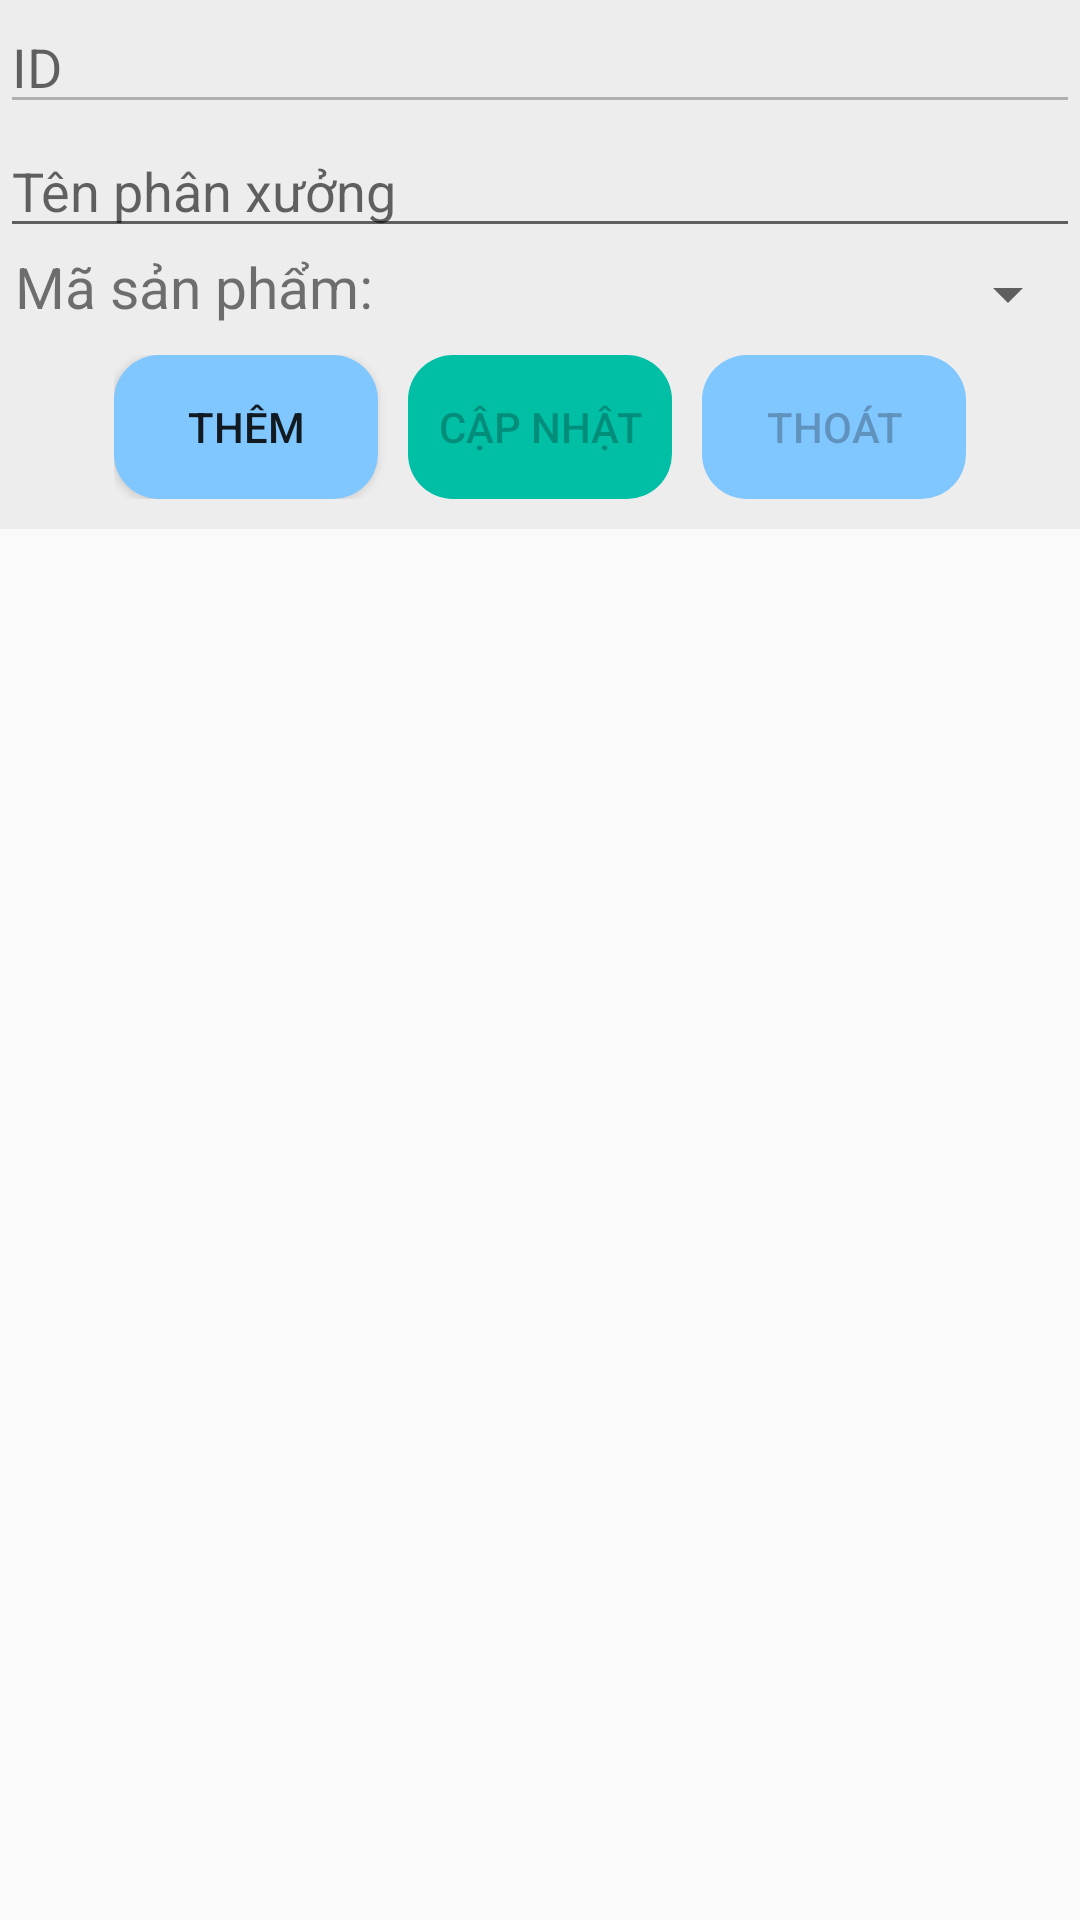

Produce the Android XML layout that renders to this screen, including the resource entries it uses.
<!-- AndroidManifest.xml: application theme AppTheme -->
<!-- res/layout/activity_phanxuong.xml -->
<?xml version="1.0" encoding="utf-8"?>
<LinearLayout xmlns:android="http://schemas.android.com/apk/res/android"
    xmlns:app="http://schemas.android.com/apk/res-auto"
    xmlns:tools="http://schemas.android.com/tools"
    android:layout_width="match_parent"
    android:layout_height="match_parent"
    android:orientation="vertical"
    tools:context=".PhanXuongActivity">

    <LinearLayout
        android:orientation="vertical"
        android:layout_width="match_parent"
        android:layout_height="wrap_content"
        android:background="@color/lightGray"
        android:paddingBottom="10dp"
        android:layout_marginBottom="10dp">
        <EditText
            android:id="@+id/edt_mapx"
            android:layout_width="match_parent"
            android:layout_height="wrap_content"
            android:enabled="false"
            android:hint="ID" />

        <EditText
            android:id="@+id/edt_tenpx"
            android:layout_width="match_parent"
            android:layout_height="wrap_content"
            android:hint="Tên phân xưởng" />

        <LinearLayout
            android:layout_width="match_parent"
            android:layout_height="wrap_content"
            android:gravity="bottom">

            <TextView
                android:layout_width="wrap_content"
                android:layout_height="wrap_content"
                android:layout_marginLeft="5dp"
                android:layout_marginTop="5dp"
                android:text="Mã sản phẩm: "
                android:textSize="19dp"
                android:textStyle="normal" />
            <Spinner
                android:id="@+id/spn_masp"
                android:layout_width="match_parent"
                android:layout_height="match_parent"
                />
        </LinearLayout>

        <LinearLayout
            android:layout_marginTop="5dp"
            android:layout_width="wrap_content"
            android:layout_height="wrap_content"
            android:layout_gravity="center">

            <Button
                android:id="@+id/btn_luu"
                android:layout_width="wrap_content"
                android:layout_height="wrap_content"
                android:layout_gravity="center"
                android:background="@drawable/button_blue"
                android:text="Thêm" />

            <Button
                android:id="@+id/btn_capnhat"
                android:layout_marginLeft="10dp"
                android:background="@drawable/button_green"
                android:layout_width="wrap_content"
                android:layout_height="wrap_content"
                android:layout_gravity="center"
                android:enabled="false"
                android:text="Cập nhật" />
            <Button
                android:id="@+id/btn_thoat"
                android:layout_marginLeft="10dp"
                android:background="@drawable/button_blue"
                android:layout_width="wrap_content"
                android:layout_height="wrap_content"
                android:layout_gravity="center"
                android:enabled="false"
                android:text="Thoát" />
        </LinearLayout>
    </LinearLayout>

    <ListView
        android:id="@+id/lv_phanxuong"
        android:layout_width="match_parent"
        android:layout_height="match_parent" />

</LinearLayout>
<!-- resources referenced by this layout -->
<resources>
  <color name="lightGray">#EDEDED</color>
  <!-- drawable button_blue (drawable) -->
  <?xml version="1.0" encoding="utf-8"?>
  <shape xmlns:android="http://schemas.android.com/apk/res/android"
      android:shape="rectangle">
      <solid android:color="@color/bluelight" ></solid>
      <corners android:radius="15dp"></corners>
  
  </shape>
  <!-- drawable button_green (drawable) -->
  <?xml version="1.0" encoding="utf-8"?>
  <shape xmlns:android="http://schemas.android.com/apk/res/android"
      android:shape="rectangle">
      <solid android:color="@color/marterialGreen" ></solid>
      <corners android:radius="15dp"></corners>
  </shape>
  <style name="AppTheme" parent="Theme.AppCompat.Light.DarkActionBar">
          
          <item name="colorPrimary">@color/colorPrimary</item>
          <item name="colorPrimaryDark">@color/colorPrimaryDark</item>
          <item name="colorAccent">@color/colorAccent</item>
      </style>
  <color name="bluelight">#80C6FF</color>
  <color name="marterialGreen">#00BFA5</color>
  <color name="colorPrimary">#FFC107</color>
  <color name="colorPrimaryDark">#FFA000</color>
  <color name="colorAccent">#D81B60</color>
</resources>
